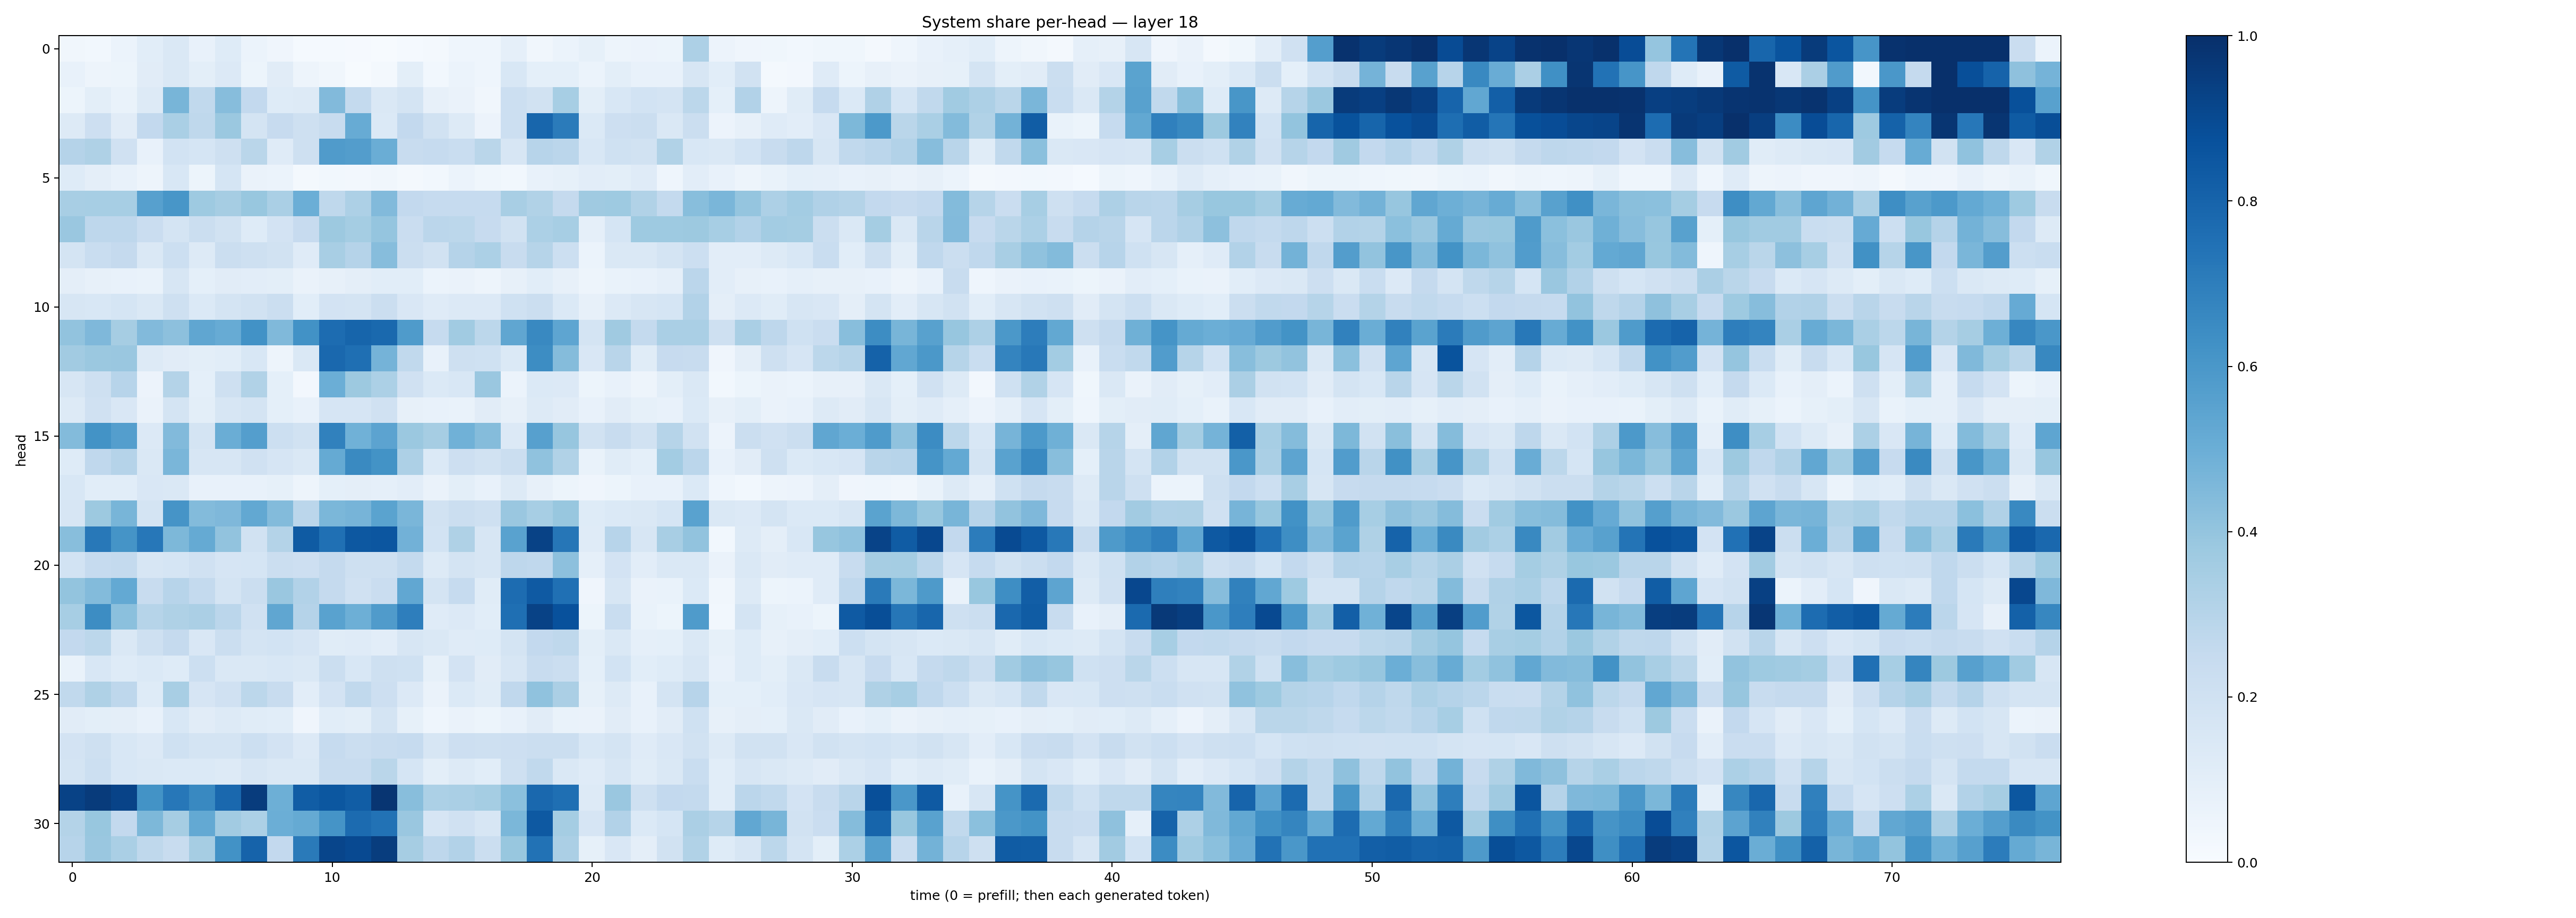

Source data for this figure (header and first rows):
0.033714883, 0.030243127, 0.060563482, 0.10571078, 0.14292152, 0.07715393, 0.124143116, 0.06223059, 0.040364355, 0.013129906, 0.011765732, 0.011400854, 0.0051250644, 0.014109813, 0.020570192, 0.043223675, 0.04322942, 0.08611482, 0.03182133, 0.060546003, 0.08504882, 0.050204773, 0.056883927, 0.051424455
0.07226, 0.04861, 0.05427, 0.1103, 0.1418, 0.09882, 0.1346, 0.05144, 0.1104, 0.04978, 0.03176, 0.00642, 0.02171, 0.1009, 0.02763, 0.06008, 0.04636, 0.1561, 0.09098, 0.09085, 0.06116, 0.1003, 0.07417, 0.07255
0.05385, 0.1009, 0.06696, 0.1277, 0.4684, 0.2624, 0.432, 0.2609, 0.123, 0.1303, 0.4415, 0.255, 0.1475, 0.1729, 0.0796, 0.06378, 0.03485, 0.2156, 0.1911, 0.3458, 0.09881, 0.1533, 0.1849, 0.1731
0.131, 0.214, 0.113, 0.2582, 0.3396, 0.2715, 0.3813, 0.1769, 0.2423, 0.2056, 0.2373, 0.5101, 0.1379, 0.2595, 0.1932, 0.1311, 0.05637, 0.2181, 0.7929, 0.7098, 0.1379, 0.214, 0.226, 0.148
0.3039, 0.3211, 0.1961, 0.07319, 0.1853, 0.1713, 0.2076, 0.2857, 0.1187, 0.2085, 0.5785, 0.5739, 0.5016, 0.2415, 0.2476, 0.2336, 0.2884, 0.1608, 0.2942, 0.285, 0.1534, 0.2002, 0.1936, 0.3138
0.122, 0.09566, 0.07794, 0.04756, 0.154, 0.05152, 0.1694, 0.06255, 0.06242, 0.02239, 0.02902, 0.02425, 0.03211, 0.01764, 0.03086, 0.06105, 0.03736, 0.02753, 0.07229, 0.08451, 0.1033, 0.09916, 0.1202, 0.04675
0.3409, 0.3444, 0.344, 0.5591, 0.6029, 0.374, 0.3497, 0.3902, 0.3377, 0.4979, 0.2697, 0.3258, 0.4422, 0.2609, 0.2468, 0.2485, 0.2467, 0.3432, 0.3144, 0.2529, 0.3677, 0.3743, 0.3161, 0.2545
0.3865, 0.2737, 0.277, 0.2293, 0.1782, 0.2238, 0.1944, 0.1238, 0.1812, 0.2447, 0.3769, 0.3545, 0.3964, 0.2296, 0.2835, 0.2802, 0.2448, 0.1898, 0.3284, 0.3462, 0.08937, 0.1703, 0.3748, 0.3735
0.1751, 0.2321, 0.2509, 0.1471, 0.2175, 0.1301, 0.2213, 0.2082, 0.1882, 0.118, 0.3409, 0.304, 0.4308, 0.2254, 0.1915, 0.3045, 0.3284, 0.2389, 0.2984, 0.2181, 0.06094, 0.1466, 0.1476, 0.1792
0.09745, 0.0795, 0.0723, 0.06675, 0.163, 0.09299, 0.1111, 0.103, 0.1007, 0.06569, 0.0787, 0.0938, 0.1076, 0.1072, 0.05957, 0.06388, 0.05063, 0.08092, 0.1074, 0.08055, 0.05011, 0.06841, 0.07416, 0.08843
0.1578, 0.1559, 0.1701, 0.1408, 0.2037, 0.1399, 0.179, 0.1875, 0.2217, 0.1079, 0.1819, 0.1761, 0.2244, 0.1514, 0.119, 0.134, 0.1346, 0.2013, 0.22, 0.1402, 0.07893, 0.1341, 0.1609, 0.1717
0.4033, 0.4493, 0.3479, 0.4441, 0.4159, 0.5334, 0.5095, 0.624, 0.4478, 0.6237, 0.7673, 0.7933, 0.7812, 0.5842, 0.2484, 0.3643, 0.2801, 0.5318, 0.6564, 0.536, 0.1775, 0.3673, 0.2561, 0.3386
0.3607, 0.3811, 0.3843, 0.1285, 0.1124, 0.09803, 0.1073, 0.1544, 0.05001, 0.1433, 0.7818, 0.7548, 0.4738, 0.265, 0.07613, 0.2087, 0.2013, 0.1369, 0.6407, 0.4342, 0.1508, 0.2918, 0.1144, 0.2455
0.1565, 0.2053, 0.2942, 0.05647, 0.3066, 0.09311, 0.2085, 0.3155, 0.09011, 0.02576, 0.4963, 0.3759, 0.3311, 0.1989, 0.1374, 0.1528, 0.383, 0.06103, 0.1383, 0.1357, 0.05309, 0.07537, 0.04945, 0.09815
0.1255, 0.1957, 0.1504, 0.06334, 0.1764, 0.09781, 0.163, 0.1748, 0.09349, 0.07082, 0.1649, 0.1642, 0.1965, 0.08014, 0.07244, 0.06762, 0.1108, 0.07856, 0.1264, 0.1108, 0.07062, 0.1104, 0.0823, 0.07722
0.4386, 0.6176, 0.567, 0.1364, 0.4425, 0.1729, 0.5005, 0.5685, 0.2173, 0.1901, 0.6854, 0.4866, 0.5432, 0.3812, 0.3504, 0.4867, 0.4341, 0.1354, 0.5599, 0.394, 0.1877, 0.2393, 0.191, 0.2987
0.1224, 0.2671, 0.3019, 0.1455, 0.4645, 0.1632, 0.1563, 0.1976, 0.167, 0.1429, 0.5173, 0.6555, 0.6204, 0.325, 0.1384, 0.2137, 0.1927, 0.2191, 0.408, 0.3157, 0.06784, 0.1156, 0.09203, 0.3588
0.1542, 0.1093, 0.1076, 0.1485, 0.145, 0.07552, 0.07745, 0.07595, 0.08238, 0.048, 0.09171, 0.09401, 0.08797, 0.1017, 0.06579, 0.09866, 0.07059, 0.1287, 0.08067, 0.05258, 0.04139, 0.05235, 0.07303, 0.07133
0.157, 0.3757, 0.4651, 0.1795, 0.6132, 0.4394, 0.4521, 0.524, 0.4376, 0.2813, 0.4597, 0.4709, 0.5478, 0.4634, 0.19, 0.2234, 0.2088, 0.3866, 0.3444, 0.3897, 0.1228, 0.1395, 0.144, 0.1717
0.4277, 0.7192, 0.6168, 0.7252, 0.454, 0.5181, 0.404, 0.1925, 0.3069, 0.8342, 0.7536, 0.844, 0.8541, 0.4806, 0.1844, 0.3216, 0.1618, 0.5516, 0.9269, 0.7289, 0.1206, 0.2939, 0.1597, 0.3403
0.1852, 0.2493, 0.255, 0.1616, 0.17, 0.1955, 0.1663, 0.1694, 0.2233, 0.2136, 0.2534, 0.2105, 0.2092, 0.257, 0.1274, 0.1791, 0.1578, 0.2738, 0.2659, 0.4174, 0.08918, 0.1825, 0.1027, 0.1477
0.4018, 0.4397, 0.5202, 0.2362, 0.2962, 0.2549, 0.1788, 0.219, 0.3832, 0.3121, 0.2535, 0.1986, 0.2292, 0.5291, 0.1793, 0.2468, 0.1139, 0.7682, 0.8388, 0.7519, 0.03918, 0.1571, 0.06398, 0.06759
0.3455, 0.6419, 0.418, 0.3001, 0.3222, 0.3348, 0.2818, 0.1972, 0.534, 0.3022, 0.5538, 0.4943, 0.5816, 0.6989, 0.1199, 0.136, 0.106, 0.7572, 0.928, 0.8716, 0.05312, 0.2334, 0.07014, 0.05211
0.2585, 0.2792, 0.1421, 0.2054, 0.2512, 0.1498, 0.222, 0.1765, 0.1865, 0.1676, 0.1171, 0.1207, 0.104, 0.16, 0.1431, 0.1205, 0.1223, 0.1787, 0.2583, 0.2705, 0.09831, 0.1452, 0.08946, 0.0924
0.06927, 0.1546, 0.1227, 0.1393, 0.1215, 0.2154, 0.1474, 0.1465, 0.1533, 0.1459, 0.2245, 0.1556, 0.2089, 0.2005, 0.08479, 0.1829, 0.1131, 0.1625, 0.2392, 0.2237, 0.09039, 0.1846, 0.1062, 0.1239
0.2639, 0.3215, 0.2765, 0.1218, 0.3411, 0.1643, 0.1972, 0.2807, 0.2408, 0.1025, 0.1802, 0.2656, 0.2134, 0.1352, 0.06542, 0.1373, 0.1153, 0.2657, 0.4101, 0.3346, 0.08331, 0.125, 0.07689, 0.1767
0.1114, 0.1013, 0.09713, 0.07509, 0.1548, 0.113, 0.1288, 0.1149, 0.1089, 0.04188, 0.1079, 0.09781, 0.1771, 0.08347, 0.0438, 0.06553, 0.05378, 0.07182, 0.1124, 0.06813, 0.06491, 0.1128, 0.07489, 0.1127
0.18, 0.2063, 0.1556, 0.1349, 0.2009, 0.174, 0.1782, 0.2181, 0.1809, 0.1339, 0.2466, 0.2216, 0.2358, 0.2477, 0.1586, 0.212, 0.2038, 0.2123, 0.2214, 0.2199, 0.1534, 0.1738, 0.119, 0.1501
0.1797, 0.2162, 0.1536, 0.1441, 0.1382, 0.1405, 0.1306, 0.161, 0.1479, 0.143, 0.2412, 0.2385, 0.2863, 0.1718, 0.1008, 0.1326, 0.1083, 0.2068, 0.2624, 0.1452, 0.1179, 0.1621, 0.1155, 0.1407
0.9268, 0.9566, 0.9221, 0.6177, 0.7232, 0.6581, 0.7817, 0.9511, 0.4935, 0.8262, 0.8487, 0.8274, 0.9785, 0.4273, 0.3302, 0.3384, 0.352, 0.4186, 0.7839, 0.7556, 0.1256, 0.3829, 0.2071, 0.2612
0.3085, 0.3882, 0.2605, 0.4551, 0.348, 0.5205, 0.36, 0.3297, 0.4978, 0.5168, 0.6154, 0.7718, 0.7424, 0.3856, 0.1658, 0.1965, 0.1609, 0.4585, 0.843, 0.3541, 0.1673, 0.3113, 0.139, 0.1709
0.2955, 0.3855, 0.3361, 0.2718, 0.242, 0.3508, 0.6237, 0.8008, 0.259, 0.7141, 0.9164, 0.9, 0.9468, 0.3495, 0.2741, 0.3088, 0.2196, 0.3899, 0.7442, 0.3355, 0.0846, 0.151, 0.09514, 0.1888
